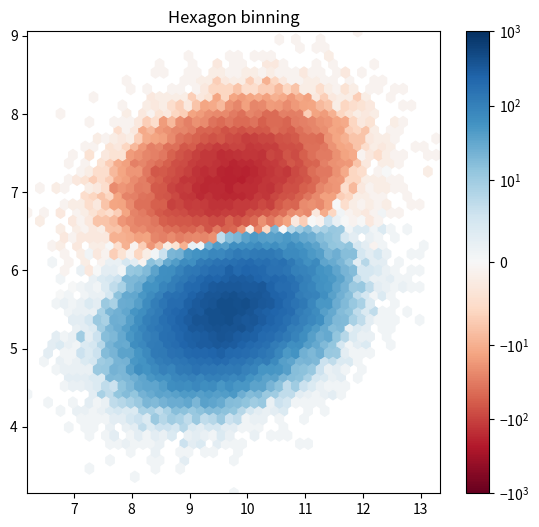

Source code (Python):
import numpy as np
import numpy.random as npr
import numpy.linalg as la
import matplotlib.pyplot as plt
from matplotlib.colors import SymLogNorm


def rand_pd(n):
    E = np.diag(npr.rand(n))
    V = la.qr(npr.rand(n, n))[0]
    return V.dot(E.dot(V.T))


# Fix random state for reproducibility
np.random.seed(4)

# Number of modes
N = 2

# Mode probabilities
p = np.array([0.7, 0.3])

# Mode centers
means = np.zeros([N, 2])
for i in range(N):
    means[i] = 10*npr.rand(2)

# Mode covariances
covs = np.zeros([N, 2, 2])
for i in range(N):
    covs[i] = rand_pd(2)

# Number of samples
n = 100000

# Sample the number of samples from each mode
s = npr.choice(np.arange(N), p=p, size=n)
nss = np.unique(s, return_counts=True)[1]

# Sample from each mode
samples_list = []
for mean, cov, ns in zip(means, covs, nss):
    samples_list.append(npr.multivariate_normal(mean=mean, cov=cov, size=ns))
samples = np.vstack(samples_list)

C = np.hstack([np.ones(nss[0]), -np.ones(nss[1])])

xmin = np.min(samples[:, 0])
xmax = np.max(samples[:, 0])
ymin = np.min(samples[:, 1])
ymax = np.max(samples[:, 1])

# Plotting
cmap = 'RdBu'

plt.close('all')
fig, ax = plt.subplots(figsize=(6, 6))
fig.subplots_adjust(hspace=0.5, left=0.07, right=0.93)
norm = SymLogNorm(linthresh=10, vmin=-1000, vmax=1000)
hb = ax.hexbin(samples[:, 0], samples[:, 1], C=C, reduce_C_function=np.sum, norm=norm, gridsize=50, cmap=cmap)
ax.axis([xmin, xmax, ymin, ymax])
ax.set_title("Hexagon binning")
cb = fig.colorbar(hb, ax=ax)
plt.show()
